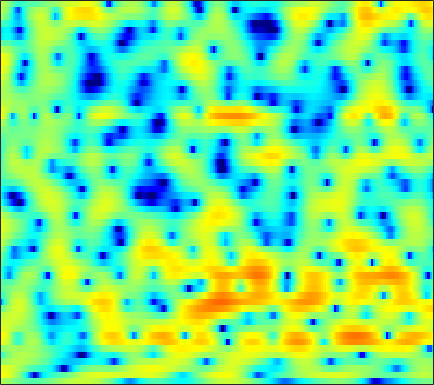

Data behind this chart, as committed beside it:
2.0516, 1.856, 1.5516, 1.1985, 0.9081, 0.50715, 0.085143, -0.22783, -0.63368, -1.0204, -1.3665, -1.5895, -1.8337, -2.0111, -2.097, -2.1368, -2.0883, -1.994, -1.8031, -1.5457, -1.2365, -0.97884, -0.60517, -0.21247
5.94, 5.665, 5.211, 4.656, 4.168, 3.413, 2.527, 1.76, 0.5801, -0.8193, -2.505, -4.025, -6.537, -9.947, -13.57, -20.95, -19.14, -14.34, -10.41, -7.935, -6.252, -5.326, -4.405, -3.747
4.802, 4.673, 4.45, 4.165, 3.906, 3.491, 2.993, 2.564, 1.917, 1.192, 0.4049, -0.209, -1.02, -1.774, -2.262, -2.776, -3.131, -3.313, -3.497, -3.705, -4.005, -4.335, -4.974, -5.901
0.1336, 0.5787, 1.119, 1.571, 1.841, 2.106, 2.263, 2.315, 2.303, 2.205, 2.034, 1.867, 1.604, 1.305, 1.061, 0.7171, 0.3392, 0.03374, -0.4099, -0.912, -1.48, -1.955, -2.672, -3.481
-4.312, -2.806, -1.289, -0.1721, 0.471, 1.127, 1.596, 1.848, 2.077, 2.2, 2.236, 2.211, 2.119, 1.963, 1.805, 1.542, 1.217, 0.9367, 0.5221, 0.06, -0.4464, -0.852, -1.443, -2.081
0.1334, 0.4545, 0.811, 1.063, 1.181, 1.269, 1.303, 1.317, 1.354, 1.416, 1.499, 1.557, 1.601, 1.583, 1.508, 1.312, 1.003, 0.6985, 0.2094, -0.3597, -0.9668, -1.435, -2.057, -2.616
5.011, 4.627, 3.881, 2.835, 1.823, 0.1669, -1.725, -2.963, -3.51, -2.535, -1.003, 0.04855, 1.109, 1.76, 1.993, 1.989, 1.639, 1.145, 0.1575, -1.207, -2.912, -4.366, -6.294, -7.532
6.143, 5.647, 4.734, 3.49, 2.322, 0.4475, -1.665, -3.053, -3.682, -2.654, -1.122, -0.1284, 0.8202, 1.327, 1.437, 1.256, 0.7149, 0.07031, -1.141, -2.78, -4.878, -6.726, -9.348, -10.97
4.465, 4.288, 3.951, 3.511, 3.139, 2.615, 2.114, 1.78, 1.432, 1.188, 1.005, 0.8644, 0.6273, 0.2857, -0.06987, -0.697, -1.491, -2.164, -3.143, -4.199, -5.283, -6.045, -6.892, -7.432
3.548, 3.615, 3.652, 3.616, 3.539, 3.378, 3.176, 2.995, 2.712, 2.362, 1.932, 1.55, 0.958, 0.2572, -0.3597, -1.325, -2.466, -3.43, -4.847, -6.429, -8.129, -9.391, -10.84, -11.68
2.296, 2.563, 2.898, 3.185, 3.364, 3.528, 3.594, 3.569, 3.417, 3.122, 2.694, 2.276, 1.584, 0.7413, 0.01117, -1.097, -2.426, -3.587, -5.378, -7.498, -10.13, -12.79, -17.98, -24.36
-1.253, -0.5449, 0.5297, 1.568, 2.261, 3.01, 3.519, 3.734, 3.807, 3.657, 3.288, 2.862, 2.091, 1.113, 0.2807, -0.9169, -2.181, -3.136, -4.316, -5.343, -6.186, -6.7, -7.073, -7.005
-12.3, -7.206, -3.137, -0.4861, 0.9404, 2.312, 3.196, 3.61, 3.86, 3.786, 3.375, 2.852, 1.867, 0.493, -0.8272, -2.969, -5.49, -7.502, -9.511, -9.275, -7.556, -6.103, -4.439, -3.106
-3.802, -2.977, -1.662, -0.3344, 0.5321, 1.454, 2.114, 2.45, 2.666, 2.6, 2.232, 1.774, 0.8956, -0.3464, -1.587, -3.654, -6.172, -8.217, -10.13, -9.397, -7.133, -5.408, -3.478, -1.94
-1.666, -1.428, -1.032, -0.5971, -0.2655, 0.1848, 0.6103, 0.8718, 1.112, 1.192, 1.114, 0.9242, 0.5022, -0.07729, -0.6057, -1.437, -2.236, -2.722, -3.183, -3.372, -3.137, -2.752, -2.098, -1.27
-1.672, -1.933, -2.207, -2.316, -2.204, -1.774, -1.119, -0.588, 0.07473, 0.6229, 1.003, 1.139, 1.12, 0.9101, 0.6517, 0.1288, -0.5899, -1.21, -2.099, -2.954, -3.635, -3.86, -3.517, -2.501
-2.849, -4.533, -7.6, -11.07, -11.54, -8.317, -5.047, -3.189, -1.298, 0.06463, 0.9758, 1.446, 1.82, 1.867, 1.714, 1.3, 0.5085, -0.3764, -2.05, -4.628, -9.276, -16.85, -17, -6.995
-3.162, -4.681, -6.86, -8.694, -9.109, -7.927, -6.117, -4.838, -3.318, -2.12, -1.231, -0.7107, -0.1566, 0.1607, 0.238, 0.1949, -0.006289, -0.3042, -0.8728, -1.531, -2.081, -2.242, -1.904, -0.8212
-1.81, -2.691, -3.922, -4.997, -5.586, -6.084, -6.173, -5.956, -5.456, -4.83, -4.148, -3.663, -3.157, -2.67, -2.333, -1.956, -1.554, -1.238, -0.8059, -0.3387, 0.1812, 0.5861, 1.213, 1.872
-0.3039, -1.439, -3.293, -5.508, -7.444, -10.18, -11.84, -11.46, -9.845, -8.308, -7.181, -6.67, -6.389, -6.306, -6.113, -5.557, -4.575, -3.585, -2.119, -0.7009, 0.5538, 1.403, 2.398, 3.195
1.598, 0.4596, -1.47, -4.051, -6.455, -10.24, -12.95, -12.13, -9.937, -8.385, -7.832, -8.098, -9.258, -12.09, -16.16, -22.52, -13.17, -8.729, -4.795, -2.016, 0.0548, 1.302, 2.604, 3.586
2.874, 2.207, 1.145, -0.0562, -0.9692, -2.141, -3.067, -3.587, -4.127, -4.572, -5.161, -5.749, -6.668, -7.766, -8.436, -8.492, -7.479, -6.196, -4.262, -2.45, -0.8327, 0.2318, 1.425, 2.364
3.494, 3.125, 2.534, 1.863, 1.312, 0.5714, -0.1665, -0.7239, -1.431, -2.163, -2.882, -3.43, -4.186, -4.795, -5.197, -5.493, -5.431, -5.156, -4.45, -3.486, -2.343, -1.463, -0.3666, 0.6138
4.073, 3.817, 3.382, 2.853, 2.415, 1.793, 1.119, 0.6031, -0.1265, -0.9083, -1.743, -2.428, -3.445, -4.596, -5.558, -7.014, -8.429, -9.131, -8.957, -7.34, -5.2, -3.696, -1.939, -0.5573
4.204, 3.912, 3.428, 2.866, 2.419, 1.777, 1.127, 0.6387, -0.03711, -0.7025, -1.453, -2.06, -3.016, -4.305, -5.515, -7.861, -11.5, -15.69, -16.95, -10.54, -6.172, -3.895, -1.652, -0.1132
2.922, 2.437, 1.698, 0.8971, 0.2678, -0.5623, -1.308, -1.806, -2.309, -2.64, -2.813, -2.89, -2.966, -3.115, -3.276, -3.529, -3.73, -3.683, -3.239, -2.266, -1.045, -0.1145, 1.005, 1.865
-0.211, -1.046, -2.301, -3.72, -4.841, -6.309, -7.722, -8.592, -9.244, -9.06, -7.916, -6.782, -5.237, -3.777, -2.869, -1.779, -0.8541, -0.2222, 0.582, 1.339, 2.039, 2.519, 3.037, 3.409
-4.152, -5.437, -7.602, -10.26, -12.42, -15.22, -17.55, -19.65, -26.18, -29.4, -16.67, -12.12, -7.956, -5.021, -3.273, -1.451, -0.001135, 0.8792, 1.848, 2.604, 3.187, 3.514, 3.8, 3.923
-6.373, -7.631, -10.15, -13.93, -18.36, -27.45, -22.94, -19.03, -15.9, -13.33, -10.45, -8.316, -5.611, -3.322, -1.864, -0.2328, 1.053, 1.832, 2.641, 3.233, 3.623, 3.784, 3.866, 3.771
-5.564, -5.887, -6.619, -7.578, -8.223, -8.764, -8.571, -8.027, -6.881, -5.532, -4.101, -3.009, -1.618, -0.3301, 0.5152, 1.49, 2.26, 2.711, 3.136, 3.373, 3.429, 3.367, 3.152, 2.787
-3.657, -3.397, -3.16, -2.995, -2.877, -2.649, -2.303, -1.956, -1.383, -0.7302, -0.03172, 0.4819, 1.163, 1.742, 2.128, 2.498, 2.738, 2.804, 2.755, 2.536, 2.169, 1.816, 1.216, 0.5396
-2.276, -1.773, -1.172, -0.6197, -0.2566, 0.2058, 0.6139, 0.9155, 1.282, 1.642, 1.973, 2.2, 2.441, 2.61, 2.664, 2.631, 2.429, 2.151, 1.597, 0.8292, -0.1262, -0.9526, -2.082, -3.166
-2.027, -1.202, -0.2338, 0.5952, 1.109, 1.665, 2.063, 2.285, 2.469, 2.585, 2.634, 2.669, 2.654, 2.639, 2.561, 2.384, 1.994, 1.544, 0.6219, -0.7368, -2.66, -4.584, -7.652, -10.7
-2.809, -1.416, 0.1229, 1.266, 1.914, 2.465, 2.734, 2.737, 2.534, 2.142, 1.67, 1.371, 1.188, 1.288, 1.475, 1.717, 1.795, 1.649, 1.072, -0.03558, -1.829, -3.684, -6.98, -10.46
-3.781, -1.976, -0.09196, 1.223, 1.883, 2.338, 2.313, 1.953, 0.978, -0.6892, -3.156, -5.439, -7.066, -5.04, -2.794, -0.5145, 0.9859, 1.64, 2.049, 1.982, 1.556, 1.062, 0.3331, -0.3262
-4.029, -2.496, -0.9201, 0.2041, 0.7359, 1.085, 0.9578, 0.5616, -0.4439, -2.075, -4.4, -6.495, -7.869, -5.936, -3.834, -1.44, 0.2462, 1.144, 1.925, 2.347, 2.496, 2.46, 2.267, 1.996
-3.079, -2.214, -1.273, -0.5799, -0.2312, 0.01513, 0.03403, -0.09706, -0.4239, -0.8863, -1.328, -1.585, -1.617, -1.321, -0.8848, -0.2015, 0.5004, 0.9788, 1.487, 1.833, 2.01, 2.05, 1.971, 1.761
-1.599, -1.27, -0.9278, -0.6996, -0.5768, -0.4943, -0.4489, -0.4504, -0.4787, -0.5073, -0.5364, -0.4978, -0.4431, -0.2774, -0.09958, 0.1951, 0.5239, 0.7612, 1.07, 1.315, 1.471, 1.521, 1.494, 1.317
0.0999, -0.02693, -0.3002, -0.642, -0.8893, -1.115, -1.19, -1.127, -0.9548, -0.7426, -0.5859, -0.5048, -0.4572, -0.415, -0.3827, -0.242, -0.002816, 0.2381, 0.5928, 0.9413, 1.222, 1.346, 1.393, 1.313
2.506, 1.85, 0.5829, -1.085, -2.497, -3.945, -4.028, -3.199, -1.883, -0.8784, -0.355, -0.3353, -0.6295, -1.273, -1.823, -2.213, -1.885, -1.19, -0.1172, 0.8281, 1.484, 1.751, 1.85, 1.732
5.418, 4.539, 2.713, -0.1901, -3.511, -10.49, -9.011, -4.483, -1.047, 0.6741, 1.271, 1.04, -0.1255, -2.692, -6.174, -17.27, -10.74, -5.001, -1.034, 1.034, 2.008, 2.211, 1.861, 0.9372
4.619, 4.219, 3.428, 2.409, 1.639, 0.8543, 0.5875, 0.7281, 1.123, 1.39, 1.344, 1.09, 0.3274, -0.8113, -1.692, -2.537, -2.343, -1.62, -0.5595, 0.1604, 0.3202, -0.01076, -1.175, -3.465
2.626, 2.652, 2.504, 2.227, 1.964, 1.636, 1.374, 1.215, 1.047, 0.8917, 0.7147, 0.5592, 0.3104, 0.05862, -0.0934, -0.2155, -0.2275, -0.1742, -0.1184, -0.1602, -0.4255, -0.8233, -1.634, -2.742
1.653, 1.798, 1.787, 1.604, 1.388, 1.03, 0.649, 0.3766, 0.04994, -0.1768, -0.2971, -0.3462, -0.3099, -0.1999, -0.1108, 0.05259, 0.2099, 0.2976, 0.3757, 0.3607, 0.2229, 0.04123, -0.3104, -0.7428
1.847, 1.844, 1.623, 1.167, 0.7019, -0.0594, -0.9177, -1.547, -2.253, -2.686, -2.745, -2.547, -2.062, -1.449, -0.9607, -0.3489, 0.1934, 0.5332, 0.884, 1.103, 1.202, 1.199, 1.099, 0.9006
2.863, 2.596, 1.973, 1.028, 0.08282, -1.501, -3.491, -5.271, -7.805, -9.615, -9.234, -7.772, -5.65, -3.768, -2.554, -1.224, -0.1581, 0.4948, 1.165, 1.641, 1.937, 2.047, 2.07, 1.962
4.099, 3.625, 2.699, 1.411, 0.1747, -1.911, -4.624, -7.235, -11.87, -17.24, -15.17, -11.68, -8.124, -5.514, -3.945, -2.17, -0.7528, 0.09673, 0.9844, 1.604, 1.966, 2.089, 2.084, 1.925
5.386, 4.825, 3.834, 2.542, 1.375, -0.4546, -2.569, -4.269, -6.505, -8.353, -9.361, -9.319, -8.244, -6.408, -4.842, -2.889, -1.239, -0.2496, 0.7272, 1.323, 1.561, 1.526, 1.219, 0.6863
6.409, 5.855, 4.929, 3.776, 2.744, 1.146, -0.7425, -2.406, -5.077, -8.595, -14.18, -21.25, -15.68, -9.022, -5.909, -3.027, -1.014, 0.07974, 1.044, 1.48, 1.431, 1.057, 0.07022, -1.516
5.647, 5.165, 4.4, 3.486, 2.692, 1.474, 0.07078, -1.096, -2.823, -4.707, -6.388, -7.018, -6.443, -4.696, -3.232, -1.43, -0.004336, 0.79, 1.477, 1.724, 1.5, 0.9758, -0.2414, -2.219
2.753, 2.41, 1.886, 1.264, 0.7517, -0.007869, -0.8133, -1.398, -2.088, -2.594, -2.812, -2.739, -2.326, -1.601, -0.9325, -0.0177, 0.816, 1.315, 1.779, 1.984, 1.879, 1.605, 0.9786, 0.1021
-1.547, -1.569, -1.685, -1.978, -2.332, -2.905, -3.522, -3.957, -4.313, -4.26, -3.813, -3.272, -2.346, -1.323, -0.5546, 0.3902, 1.206, 1.72, 2.232, 2.536, 2.64, 2.605, 2.405, 2.075
-7.188, -6.067, -5.294, -5.226, -5.616, -6.654, -8.231, -9.633, -11.15, -10.81, -8.6, -6.65, -4.326, -2.384, -1.17, 0.1912, 1.266, 1.906, 2.553, 2.973, 3.208, 3.265, 3.224, 3.077
-7.764, -6.668, -6.005, -6.141, -6.689, -8.145, -10.56, -13.22, -18.23, -17.37, -11.63, -8.402, -5.205, -2.793, -1.333, 0.2085, 1.391, 2.05, 2.688, 3.078, 3.238, 3.23, 3.105, 2.901
-2.717, -2.898, -3.338, -4.105, -4.88, -6.096, -7.348, -8.132, -8.559, -8.032, -6.61, -5.241, -3.278, -1.465, -0.2765, 1.044, 2.047, 2.597, 3.042, 3.178, 2.999, 2.691, 2.057, 1.282
1.278, 0.7313, -0.2471, -1.574, -2.875, -4.976, -7.449, -9.134, -9.799, -8.148, -5.649, -3.858, -1.797, -0.08615, 0.9556, 2.093, 2.899, 3.308, 3.559, 3.434, 2.894, 2.149, 0.5524, -2.039
2.637, 2.142, 1.156, -0.2706, -1.701, -4.293, -8.015, -11.94, -14.51, -9.794, -5.923, -3.927, -1.927, -0.4949, 0.3343, 1.151, 1.741, 2.033, 2.263, 2.259, 1.962, 1.46, 0.39, -1.185
2.493, 2.257, 1.67, 0.7952, -0.02228, -1.255, -2.481, -3.231, -3.764, -3.732, -3.331, -2.94, -2.513, -2.246, -2.139, -2.071, -1.931, -1.719, -1.276, -0.7128, -0.1997, 0.1083, 0.368, 0.504
